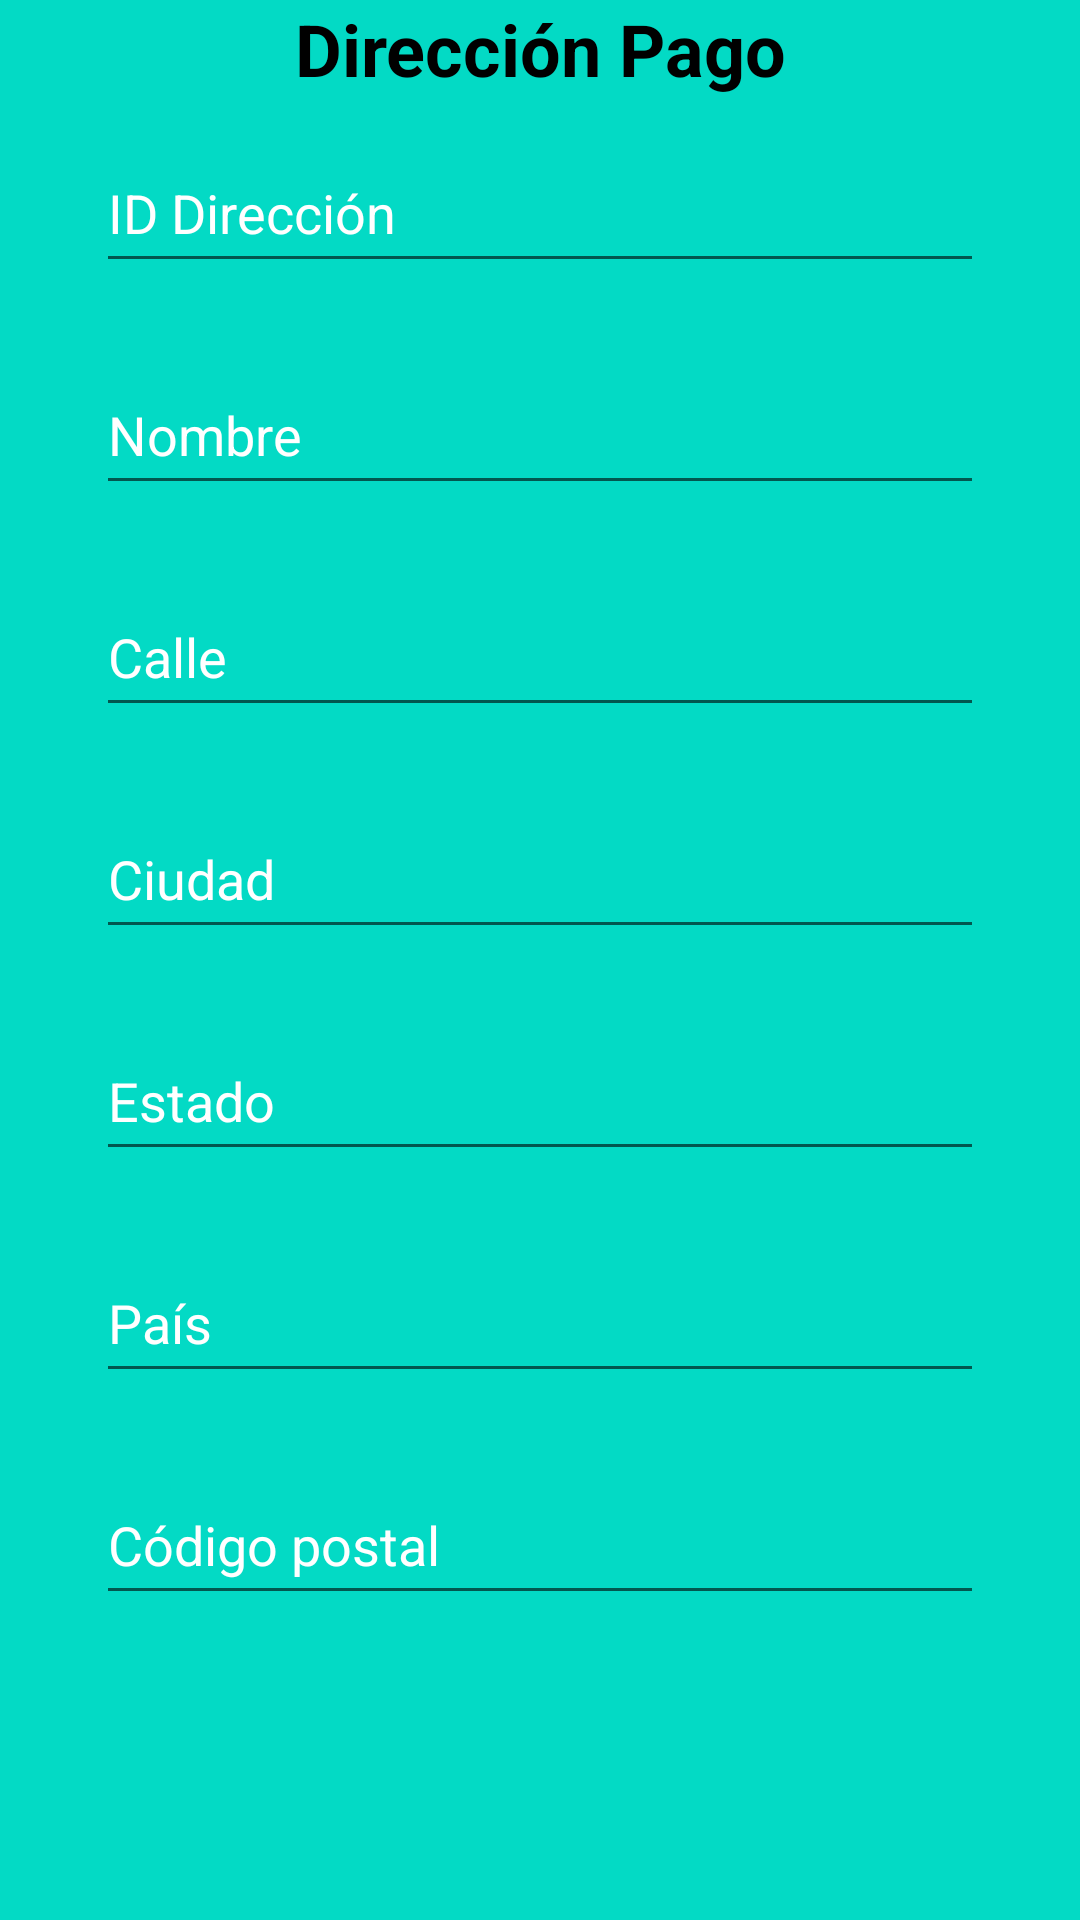

Write the Android layout XML for this screen, with the resource values it uses.
<!-- AndroidManifest.xml: application theme Theme.IntegracionV5 -->
<!-- res/layout/fragment_fragmento2.xml -->
<?xml version="1.0" encoding="utf-8"?>
<ScrollView xmlns:android="http://schemas.android.com/apk/res/android"
    xmlns:app="http://schemas.android.com/apk/res-auto"
    xmlns:tools="http://schemas.android.com/tools"
    android:layout_width="match_parent"
    android:layout_height="match_parent"
    android:background="@color/teal_200"
    android:orientation="vertical"
    tools:context=".Fragmento2">

        <androidx.constraintlayout.widget.ConstraintLayout
            android:layout_width="match_parent"
            android:layout_height="wrap_content">

            <TextView
                android:id="@+id/textView"
                android:layout_width="wrap_content"
                android:layout_height="wrap_content"
                android:text="Dirección Pago"
                android:textColor="@color/black"
                android:textSize="24sp"
                android:textStyle="bold"
                app:layout_constraintEnd_toEndOf="parent"
                app:layout_constraintStart_toStartOf="parent"
                app:layout_constraintTop_toTopOf="parent" />


            <EditText
                android:id="@+id/editTextTextPersonName"
                android:layout_width="0dp"
                android:layout_height="50dp"
                android:layout_marginStart="32dp"
                android:layout_marginTop="12dp"
                android:layout_marginEnd="32dp"
                android:drawablePadding="16dp"
                android:ems="10"
                android:hint="ID Dirección"
                android:textColor="@color/white"
                android:textColorHint="@color/white"
                android:textSize="18sp"
                app:layout_constraintEnd_toEndOf="parent"
                app:layout_constraintHorizontal_bias="0.0"
                app:layout_constraintStart_toStartOf="parent"
                app:layout_constraintTop_toBottomOf="@+id/textView" />

            <EditText
                android:id="@+id/editTextTextPersonName2"
                android:layout_width="0dp"
                android:layout_height="50dp"
                android:layout_marginStart="32dp"
                android:layout_marginTop="24dp"
                android:layout_marginEnd="32dp"
                android:drawablePadding="16dp"
                android:ems="10"
                android:hint="Nombre"
                android:textColor="@color/white"
                android:textColorHint="@color/white"
                android:textSize="18sp"
                app:layout_constraintEnd_toEndOf="parent"
                app:layout_constraintHorizontal_bias="0.0"
                app:layout_constraintStart_toStartOf="parent"
                app:layout_constraintTop_toBottomOf="@+id/editTextTextPersonName" />

            <EditText
                android:id="@+id/editTextTextPersonName3"
                android:layout_width="0dp"
                android:layout_height="50dp"
                android:layout_marginStart="32dp"
                android:layout_marginTop="24dp"
                android:layout_marginEnd="32dp"
                android:drawablePadding="16dp"
                android:ems="10"
                android:hint="Calle"
                android:textColor="@color/white"
                android:textColorHint="@color/white"
                android:textSize="18sp"
                app:layout_constraintEnd_toEndOf="parent"
                app:layout_constraintHorizontal_bias="0.0"
                app:layout_constraintStart_toStartOf="parent"
                app:layout_constraintTop_toBottomOf="@+id/editTextTextPersonName2" />

            <EditText
                android:id="@+id/editTextTextPersonName4"
                android:layout_width="0dp"
                android:layout_height="50dp"
                android:layout_marginStart="32dp"
                android:layout_marginTop="24dp"
                android:layout_marginEnd="32dp"
                android:drawablePadding="16dp"
                android:ems="10"
                android:hint="Ciudad"
                android:textColor="@color/white"
                android:textColorHint="@color/white"
                android:textSize="18sp"
                app:layout_constraintEnd_toEndOf="parent"
                app:layout_constraintHorizontal_bias="0.0"
                app:layout_constraintStart_toStartOf="parent"
                app:layout_constraintTop_toBottomOf="@+id/editTextTextPersonName3" />

            <EditText
                android:id="@+id/editTextTextPersonName5"
                android:layout_width="0dp"
                android:layout_height="50dp"
                android:layout_marginStart="32dp"
                android:layout_marginTop="24dp"
                android:layout_marginEnd="32dp"
                android:drawablePadding="16dp"
                android:ems="10"
                android:hint="Estado"
                android:textColor="@color/white"
                android:textColorHint="@color/white"
                android:textSize="18sp"
                app:layout_constraintEnd_toEndOf="parent"
                app:layout_constraintHorizontal_bias="0.0"
                app:layout_constraintStart_toStartOf="parent"
                app:layout_constraintTop_toBottomOf="@+id/editTextTextPersonName4" />

            <EditText
                android:id="@+id/editTextTextPersonName6"
                android:layout_width="0dp"
                android:layout_height="50dp"
                android:layout_marginStart="32dp"
                android:layout_marginTop="24dp"
                android:layout_marginEnd="32dp"
                android:drawablePadding="16dp"
                android:ems="10"
                android:hint="País"
                android:textColor="@color/white"
                android:textColorHint="@color/white"
                android:textSize="18sp"
                app:layout_constraintEnd_toEndOf="parent"
                app:layout_constraintHorizontal_bias="0.0"
                app:layout_constraintStart_toStartOf="parent"
                app:layout_constraintTop_toBottomOf="@+id/editTextTextPersonName5" />

            <EditText
                android:id="@+id/editTextTextPersonName7"
                android:layout_width="0dp"
                android:layout_height="50dp"
                android:layout_marginStart="32dp"
                android:layout_marginTop="24dp"
                android:layout_marginEnd="32dp"
                android:drawablePadding="16dp"
                android:ems="10"
                android:hint="Código postal"
                android:textColor="@color/white"
                android:textColorHint="@color/white"
                android:textSize="18sp"
                app:layout_constraintEnd_toEndOf="parent"
                app:layout_constraintHorizontal_bias="0.0"
                app:layout_constraintStart_toStartOf="parent"
                app:layout_constraintTop_toBottomOf="@+id/editTextTextPersonName6" />
        </androidx.constraintlayout.widget.ConstraintLayout>
</ScrollView>
<!-- resources referenced by this layout -->
<resources>
  <style name="Theme.IntegracionV5" parent="Theme.MaterialComponents.DayNight.DarkActionBar">
          
          <item name="colorPrimary">@color/purple_500</item>
          <item name="colorPrimaryVariant">@color/purple_700</item>
          <item name="colorOnPrimary">@color/white</item>
          
          <item name="colorSecondary">@color/teal_200</item>
          <item name="colorSecondaryVariant">@color/teal_700</item>
          <item name="colorOnSecondary">@color/black</item>
          
          <item name="android:statusBarColor">?attr/colorPrimaryVariant</item>
          
      </style>
  <!-- not gathered from this repository: default colours our renderer supplied (Android Studio template values) -->
  <color name="purple_500">#FF6200EE</color>
  <color name="purple_700">#FF3700B3</color>
  <color name="teal_200">#FF03DAC5</color>
  <color name="teal_700">#FF018786</color>
  <color name="black">#FF000000</color>
  <color name="white">#FFFFFFFF</color>
</resources>
